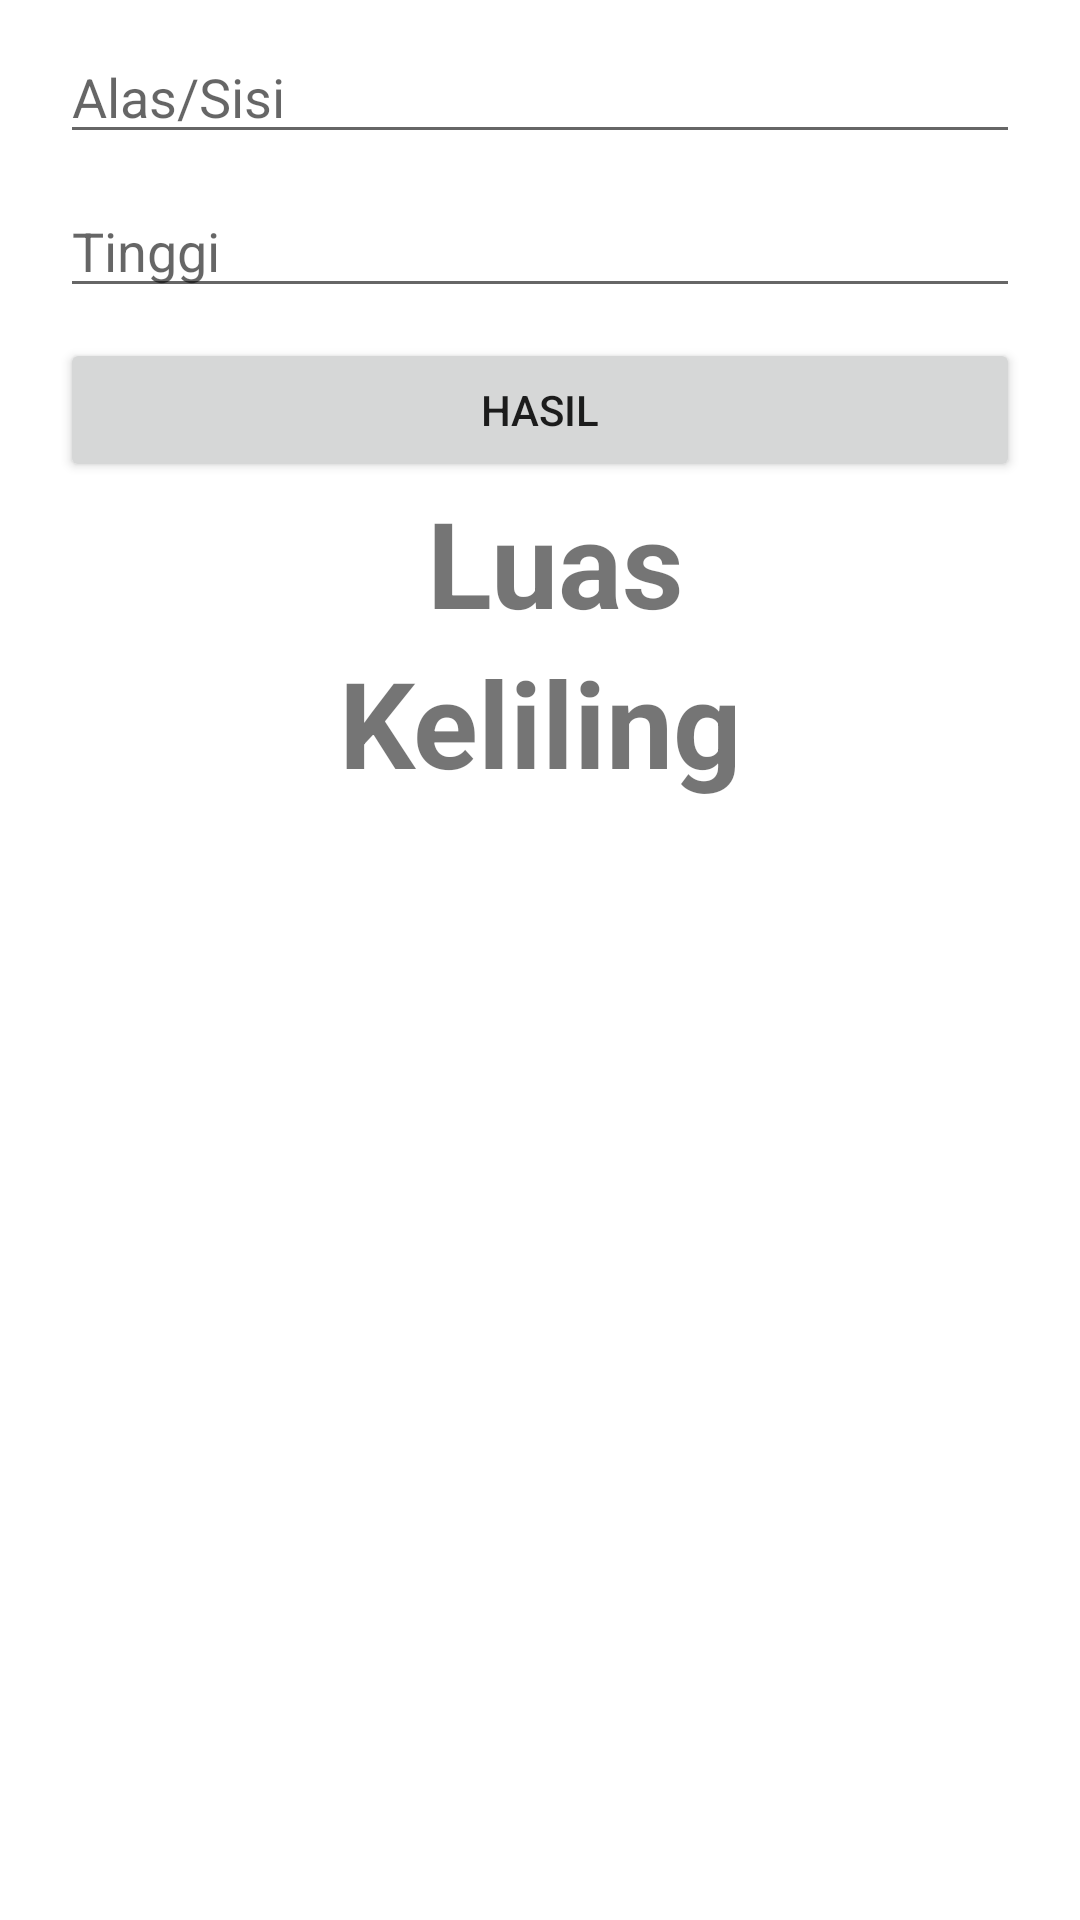

Here is an Android app screen rendered from its layout file. Give the layout XML and the strings, colors and styles it references.
<!-- AndroidManifest.xml: application theme Theme.AplikasiBidangDatar -->
<!-- res/layout/fragment_kedua.xml -->
<?xml version="1.0" encoding="utf-8"?>
<LinearLayout xmlns:android="http://schemas.android.com/apk/res/android"
    xmlns:tools="http://schemas.android.com/tools"
    android:layout_width="match_parent"
    android:layout_height="match_parent"
    android:orientation="vertical"
    tools:context=".KeduaFragment">

    <EditText
        android:id="@+id/txt_alas"
        android:layout_width="match_parent"
        android:layout_height="wrap_content"
        android:layout_marginTop="10dp"
        android:layout_marginStart="20dp"
        android:layout_marginEnd="20dp"
        android:inputType="number"
        android:hint="Alas/Sisi"/>

    <EditText
        android:id="@+id/txt_tinggi"
        android:layout_width="match_parent"
        android:layout_height="wrap_content"
        android:layout_marginTop="10dp"
        android:layout_marginStart="20dp"
        android:layout_marginEnd="20dp"
        android:inputType="number"
        android:hint="Tinggi"/>
    <Button
        android:id="@+id/btnHasil"
        android:layout_width="match_parent"
        android:layout_height="wrap_content"
        android:text="Hasil"
        android:layout_marginTop="10dp"
        android:layout_marginStart="20dp"
        android:layout_marginEnd="20dp"/>



    <TextView
        android:id="@+id/hasil"
        android:layout_width="match_parent"
        android:layout_height="wrap_content"
        android:gravity="center"
        android:paddingLeft="10sp"
        android:text="Luas"
        android:textSize="40sp"
        android:textStyle="bold" />

    <TextView
        android:id="@+id/hasil1"
        android:layout_width="match_parent"
        android:layout_height="wrap_content"
        android:gravity="center"
        android:text="Keliling"
        android:textSize="40dp"
        android:textStyle="bold" />

</LinearLayout>
<!-- resources referenced by this layout -->
<resources>
  <style name="Theme.AplikasiBidangDatar" parent="Theme.MaterialComponents.DayNight.DarkActionBar">
          
          <item name="colorPrimary">@color/purple_500</item>
          <item name="colorPrimaryVariant">@color/purple_700</item>
          <item name="colorOnPrimary">@color/white</item>
          
          <item name="colorSecondary">@color/teal_200</item>
          <item name="colorSecondaryVariant">@color/teal_700</item>
          <item name="colorOnSecondary">@color/black</item>
          
          <item name="android:statusBarColor" tools:targetApi="l">?attr/colorPrimaryVariant</item>
          
      </style>
  <!-- not gathered from this repository: default colours our renderer supplied (Android Studio template values) -->
  <color name="purple_500">#FF6200EE</color>
  <color name="purple_700">#FF3700B3</color>
  <color name="teal_200">#FF03DAC5</color>
  <color name="teal_700">#FF018786</color>
  <color name="black">#FF000000</color>
  <color name="white">#FFFFFFFF</color>
</resources>
